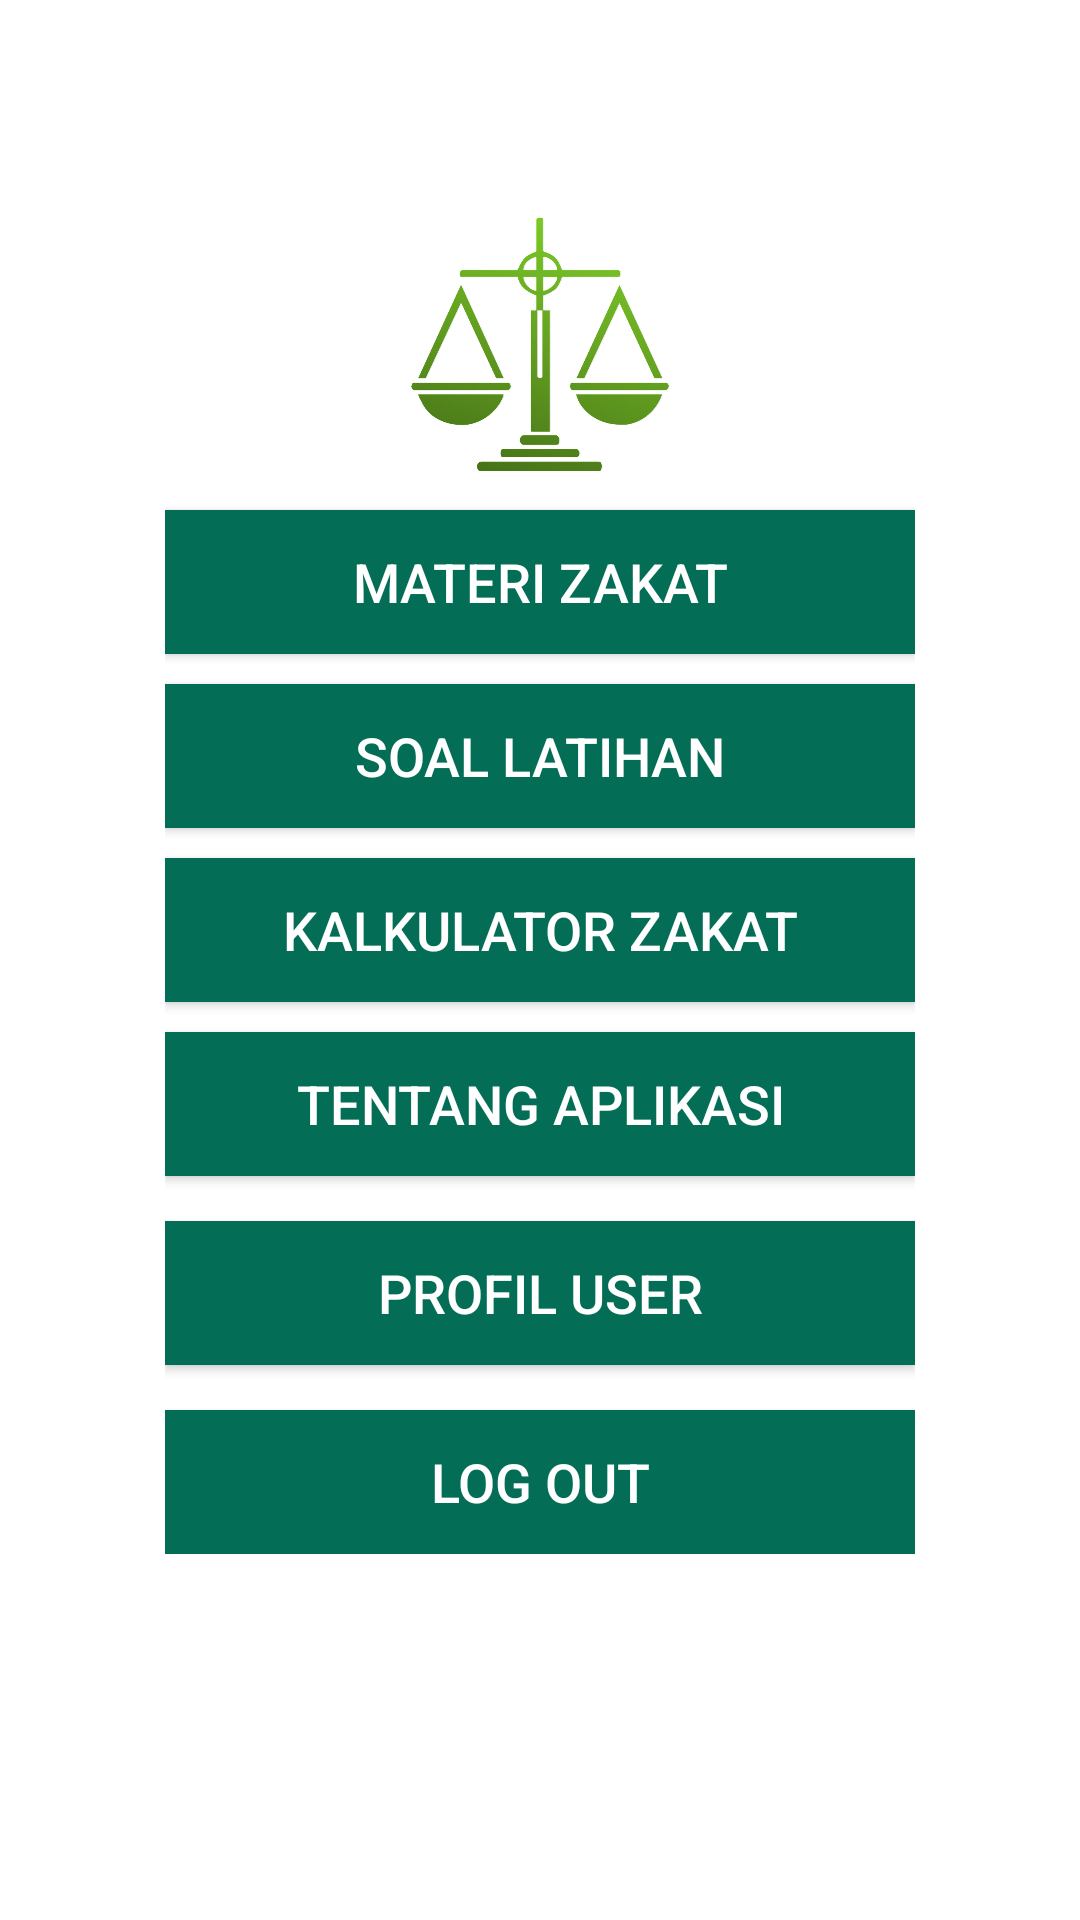

Here is an Android app screen rendered from its layout file. Give the layout XML and the strings, colors and styles it references.
<!-- AndroidManifest.xml: application theme AppTheme -->
<!-- res/layout/activity_main.xml -->
<?xml version="1.0" encoding="utf-8"?>
<LinearLayout xmlns:android="http://schemas.android.com/apk/res/android"
    xmlns:tools="http://schemas.android.com/tools"
    android:layout_width="match_parent"
    android:layout_height="match_parent"
    xmlns:app="http://schemas.android.com/apk/res-auto"
    android:orientation="vertical"
    android:background="#FFFFFF"
    tools:context="com.izzatul.bismillahzakatmvvm.MainActivity">

    <LinearLayout
        android:layout_width="250dp"
        android:layout_height="wrap_content"
        android:layout_gravity="center_vertical|center"
        android:orientation="vertical"
        android:layout_marginTop="60dp">

        <ImageView
            android:id="@+id/imageView"
            android:layout_width="90dp"
            android:layout_height="90dp"
            android:layout_gravity="center"
            android:layout_marginTop="10dp"
            app:srcCompat="@drawable/logo" />

        <Button
            android:id="@+id/btnMateri"
            android:layout_width="match_parent"
            android:layout_height="wrap_content"
            android:layout_gravity="center"
            android:layout_marginTop="10dp"
            android:text="@string/materi"
            android:textSize="18sp"
            android:background="@color/colorPrimary"
            android:textColor="#FFFFFF"/>

        <Button
            android:id="@+id/btnSoalLatihan"
            android:layout_width="match_parent"
            android:layout_height="wrap_content"
            android:layout_gravity="center"
            android:layout_marginTop="10dp"
            android:text="@string/latihan"
            android:textSize="18sp"
            android:background="@color/colorPrimary"
            android:textColor="#FFFFFF"/>

        <Button
            android:id="@+id/btnKalkulator"
            android:layout_width="match_parent"
            android:layout_height="wrap_content"
            android:layout_gravity="center"
            android:layout_marginTop="10dp"
            android:text="@string/kalkulator"
            android:textSize="18sp"
            tools:layout_width="wrap_content"
            android:background="@color/colorPrimary"
            android:textColor="#FFFFFF"/>

        <Button
            android:id="@+id/btnTentangAplikasi"
            android:layout_width="match_parent"
            android:layout_height="wrap_content"
            android:layout_gravity="center"
            android:layout_marginTop="10dp"
            android:text="@string/tentang"
            android:textSize="18sp"
            android:background="@color/colorPrimary"
            android:textColor="#FFFFFF"/>

        <Button
            android:id="@+id/btnProfilUser"
            android:layout_width="match_parent"
            android:layout_height="wrap_content"
            android:layout_gravity="center"
            android:layout_marginTop="15dp"
            android:background="@color/colorPrimary"
            android:text="@string/profil_user"
            android:textColor="#FFFFFF"
            android:textSize="18sp" />

        <Button
            android:id="@+id/btnLogOut"
            android:layout_width="match_parent"
            android:layout_height="wrap_content"
            android:layout_gravity="center"
            android:layout_marginTop="15dp"
            android:background="@color/colorPrimary"
            android:text="@string/log_out"
            android:textColor="#FFFFFF"
            android:textSize="18sp" />
    </LinearLayout>

</LinearLayout>
<!-- resources referenced by this layout -->
<resources>
  <color name="colorPrimary">#046d56</color>
  <!-- drawable logo: png bitmap (drawable, 160849 bytes) -->
  <string name="kalkulator">Kalkulator Zakat</string>
  <string name="latihan">Soal Latihan</string>
  <string name="log_out">Log Out</string>
  <string name="materi">Materi Zakat</string>
  <string name="profil_user">Profil User</string>
  <string name="tentang">Tentang Aplikasi</string>
  <style name="AppTheme" parent="Theme.AppCompat.Light.NoActionBar">
          
          <item name="colorPrimary">@color/colorPrimary</item>
          <item name="colorPrimaryDark">@color/colorPrimaryDark</item>
          <item name="colorAccent">@color/colorAccent</item>
          
      </style>
  <color name="colorPrimaryDark">#303F9F</color>
  <color name="colorAccent">#FF4081</color>
</resources>
